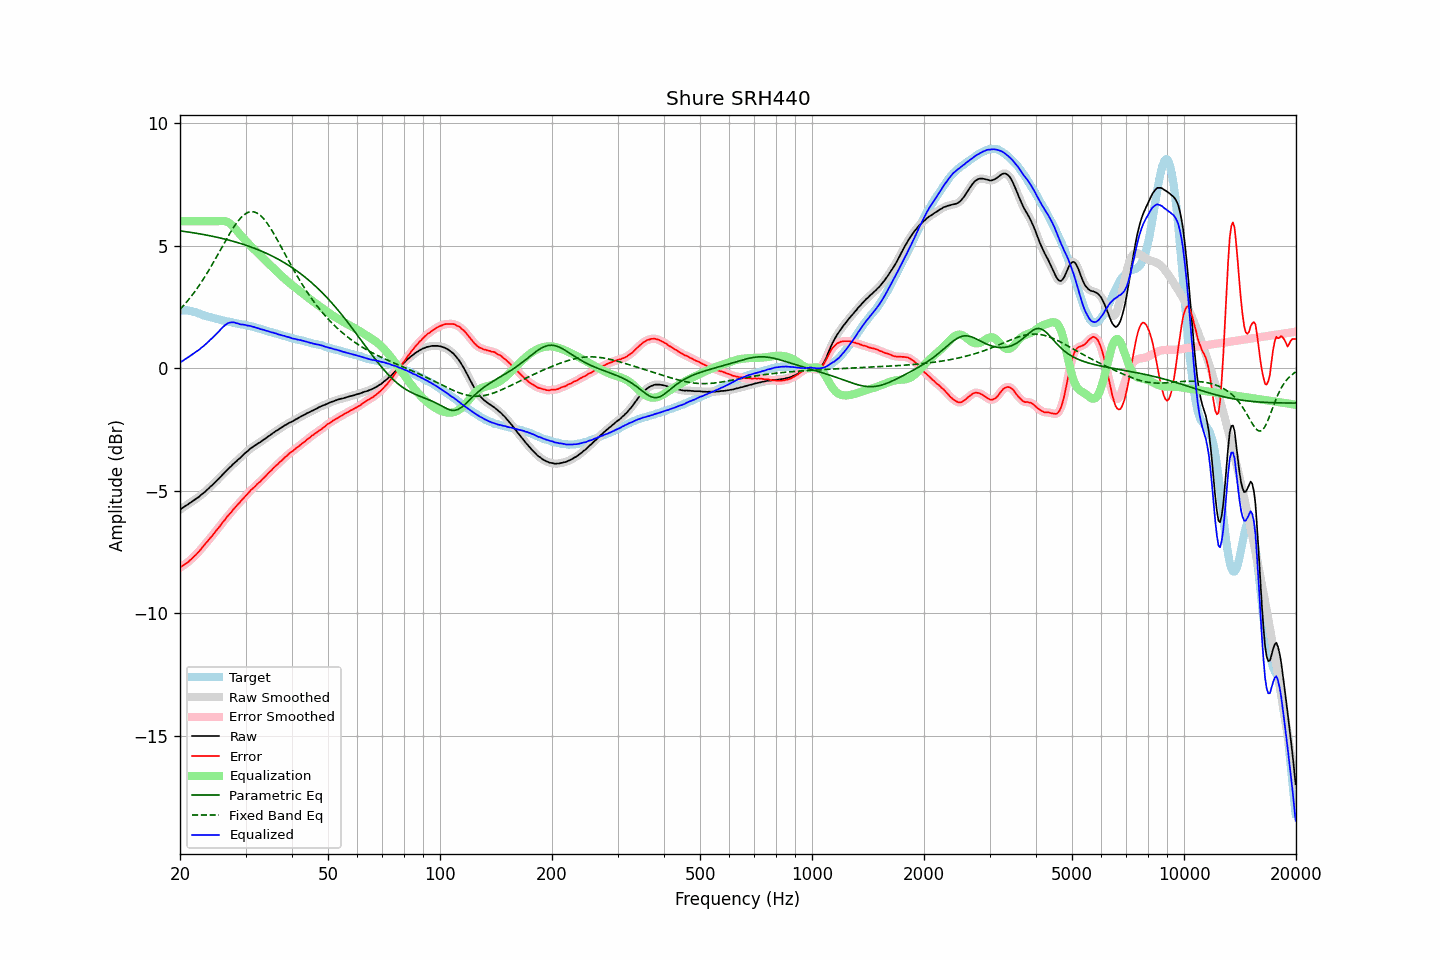

Data behind this chart, as committed beside it:
frequency, raw, error, smoothed, error_smoothed, equalization, parametric_eq, fixed_band_eq, equalized_raw, equalized_smoothed, target
20.00, -5.78, -8.14, -5.78, -8.14, 6.00, 5.61, 2.40, 0.22, 0.22, 2.36
20.20, -5.73, -8.09, -5.73, -8.10, 6.00, 5.60, 2.47, 0.27, 0.27, 2.36
20.40, -5.69, -8.05, -5.68, -8.05, 6.00, 5.59, 2.54, 0.31, 0.32, 2.36
20.61, -5.64, -8.00, -5.64, -8.01, 6.00, 5.58, 2.62, 0.36, 0.36, 2.36
20.81, -5.60, -7.96, -5.60, -7.96, 6.00, 5.57, 2.69, 0.40, 0.40, 2.36
21.02, -5.56, -7.92, -5.55, -7.91, 6.00, 5.56, 2.77, 0.44, 0.45, 2.36
21.23, -5.51, -7.85, -5.51, -7.86, 6.00, 5.55, 2.85, 0.49, 0.49, 2.34
21.44, -5.47, -7.80, -5.46, -7.80, 6.00, 5.54, 2.94, 0.53, 0.54, 2.33
21.66, -5.42, -7.73, -5.42, -7.73, 6.00, 5.53, 3.02, 0.58, 0.58, 2.31
21.87, -5.38, -7.67, -5.37, -7.67, 6.00, 5.52, 3.11, 0.62, 0.63, 2.29
22.09, -5.33, -7.61, -5.33, -7.61, 6.00, 5.51, 3.20, 0.67, 0.67, 2.28
22.31, -5.29, -7.54, -5.28, -7.54, 6.00, 5.50, 3.29, 0.71, 0.72, 2.25
22.54, -5.24, -7.47, -5.23, -7.47, 6.00, 5.49, 3.39, 0.76, 0.77, 2.23
22.76, -5.18, -7.39, -5.18, -7.39, 6.00, 5.48, 3.49, 0.82, 0.82, 2.21
22.99, -5.13, -7.31, -5.13, -7.31, 6.00, 5.47, 3.58, 0.87, 0.87, 2.18
23.22, -5.08, -7.23, -5.07, -7.23, 6.00, 5.45, 3.69, 0.92, 0.93, 2.15
23.45, -5.02, -7.15, -5.02, -7.15, 6.00, 5.44, 3.79, 0.98, 0.98, 2.13
23.69, -4.96, -7.08, -4.96, -7.07, 6.00, 5.43, 3.90, 1.04, 1.04, 2.12
23.92, -4.90, -7.00, -4.89, -7.00, 6.00, 5.42, 4.01, 1.10, 1.11, 2.10
24.16, -4.83, -6.91, -4.83, -6.92, 6.00, 5.40, 4.12, 1.17, 1.17, 2.09
24.40, -4.78, -6.84, -4.77, -6.84, 6.00, 5.39, 4.23, 1.22, 1.23, 2.07
24.65, -4.71, -6.76, -4.71, -6.76, 6.00, 5.38, 4.35, 1.29, 1.29, 2.05
24.89, -4.65, -6.67, -4.65, -6.67, 6.00, 5.36, 4.46, 1.35, 1.35, 2.03
25.14, -4.58, -6.59, -4.58, -6.59, 6.00, 5.35, 4.58, 1.42, 1.42, 2.02
25.39, -4.52, -6.51, -4.51, -6.51, 6.00, 5.33, 4.70, 1.49, 1.49, 2.00
25.65, -4.45, -6.43, -4.45, -6.43, 6.01, 5.32, 4.81, 1.56, 1.56, 1.99
25.91, -4.38, -6.33, -4.38, -6.34, 6.01, 5.30, 4.93, 1.64, 1.63, 1.96
26.16, -4.32, -6.26, -4.31, -6.26, 6.01, 5.29, 5.05, 1.70, 1.70, 1.94
26.43, -4.25, -6.18, -4.25, -6.17, 6.00, 5.27, 5.17, 1.76, 1.76, 1.93
26.69, -4.18, -6.09, -4.18, -6.09, 5.98, 5.25, 5.28, 1.81, 1.81, 1.91
26.96, -4.11, -6.01, -4.11, -6.02, 5.95, 5.24, 5.40, 1.84, 1.84, 1.90
27.23, -4.05, -5.94, -4.05, -5.94, 5.91, 5.22, 5.51, 1.86, 1.86, 1.89
27.50, -3.99, -5.87, -3.98, -5.86, 5.86, 5.20, 5.61, 1.87, 1.88, 1.88
27.77, -3.92, -5.78, -3.92, -5.78, 5.79, 5.18, 5.72, 1.88, 1.87, 1.86
28.05, -3.86, -5.71, -3.86, -5.71, 5.72, 5.17, 5.82, 1.87, 1.86, 1.85
28.33, -3.81, -5.64, -3.80, -5.63, 5.65, 5.15, 5.91, 1.84, 1.85, 1.83
28.62, -3.74, -5.56, -3.74, -5.56, 5.57, 5.13, 6.00, 1.83, 1.82, 1.82
28.90, -3.69, -5.49, -3.68, -5.49, 5.49, 5.11, 6.08, 1.80, 1.80, 1.81
29.19, -3.63, -5.41, -3.62, -5.42, 5.41, 5.09, 6.15, 1.79, 1.79, 1.79
29.48, -3.56, -5.34, -3.56, -5.34, 5.34, 5.07, 6.21, 1.79, 1.78, 1.79
29.78, -3.50, -5.27, -3.50, -5.27, 5.27, 5.04, 6.27, 1.77, 1.77, 1.77
30.08, -3.44, -5.20, -3.44, -5.20, 5.20, 5.02, 6.31, 1.76, 1.76, 1.76
30.38, -3.39, -5.13, -3.38, -5.13, 5.13, 5.00, 6.35, 1.74, 1.75, 1.74
30.68, -3.33, -5.06, -3.33, -5.06, 5.06, 4.98, 6.37, 1.73, 1.73, 1.73
30.99, -3.27, -4.98, -3.27, -4.99, 4.99, 4.95, 6.39, 1.72, 1.72, 1.71
31.30, -3.23, -4.93, -3.22, -4.92, 4.93, 4.93, 6.39, 1.70, 1.70, 1.70
31.61, -3.18, -4.86, -3.18, -4.86, 4.86, 4.90, 6.38, 1.69, 1.68, 1.69
31.93, -3.14, -4.80, -3.14, -4.80, 4.80, 4.88, 6.36, 1.66, 1.66, 1.67
32.24, -3.10, -4.73, -3.09, -4.74, 4.74, 4.85, 6.33, 1.64, 1.64, 1.63
32.57, -3.05, -4.67, -3.05, -4.68, 4.68, 4.83, 6.29, 1.63, 1.62, 1.62
32.89, -3.02, -4.63, -3.01, -4.61, 4.61, 4.80, 6.24, 1.60, 1.60, 1.61
33.22, -2.97, -4.55, -2.97, -4.55, 4.55, 4.77, 6.17, 1.58, 1.58, 1.58
33.55, -2.92, -4.49, -2.92, -4.49, 4.48, 4.74, 6.11, 1.57, 1.56, 1.57
33.89, -2.88, -4.42, -2.87, -4.42, 4.42, 4.71, 6.02, 1.54, 1.55, 1.55
34.23, -2.83, -4.35, -2.83, -4.35, 4.35, 4.68, 5.94, 1.53, 1.53, 1.53
34.57, -2.78, -4.28, -2.78, -4.29, 4.29, 4.65, 5.84, 1.51, 1.50, 1.50
34.92, -2.74, -4.22, -2.73, -4.22, 4.22, 4.62, 5.75, 1.48, 1.49, 1.48
35.27, -2.69, -4.16, -2.69, -4.15, 4.15, 4.59, 5.64, 1.47, 1.47, 1.47
35.62, -2.64, -4.09, -2.64, -4.09, 4.09, 4.56, 5.53, 1.45, 1.45, 1.45
35.97, -2.60, -4.02, -2.59, -4.02, 4.03, 4.52, 5.42, 1.43, 1.43, 1.43
... 635 more rows
